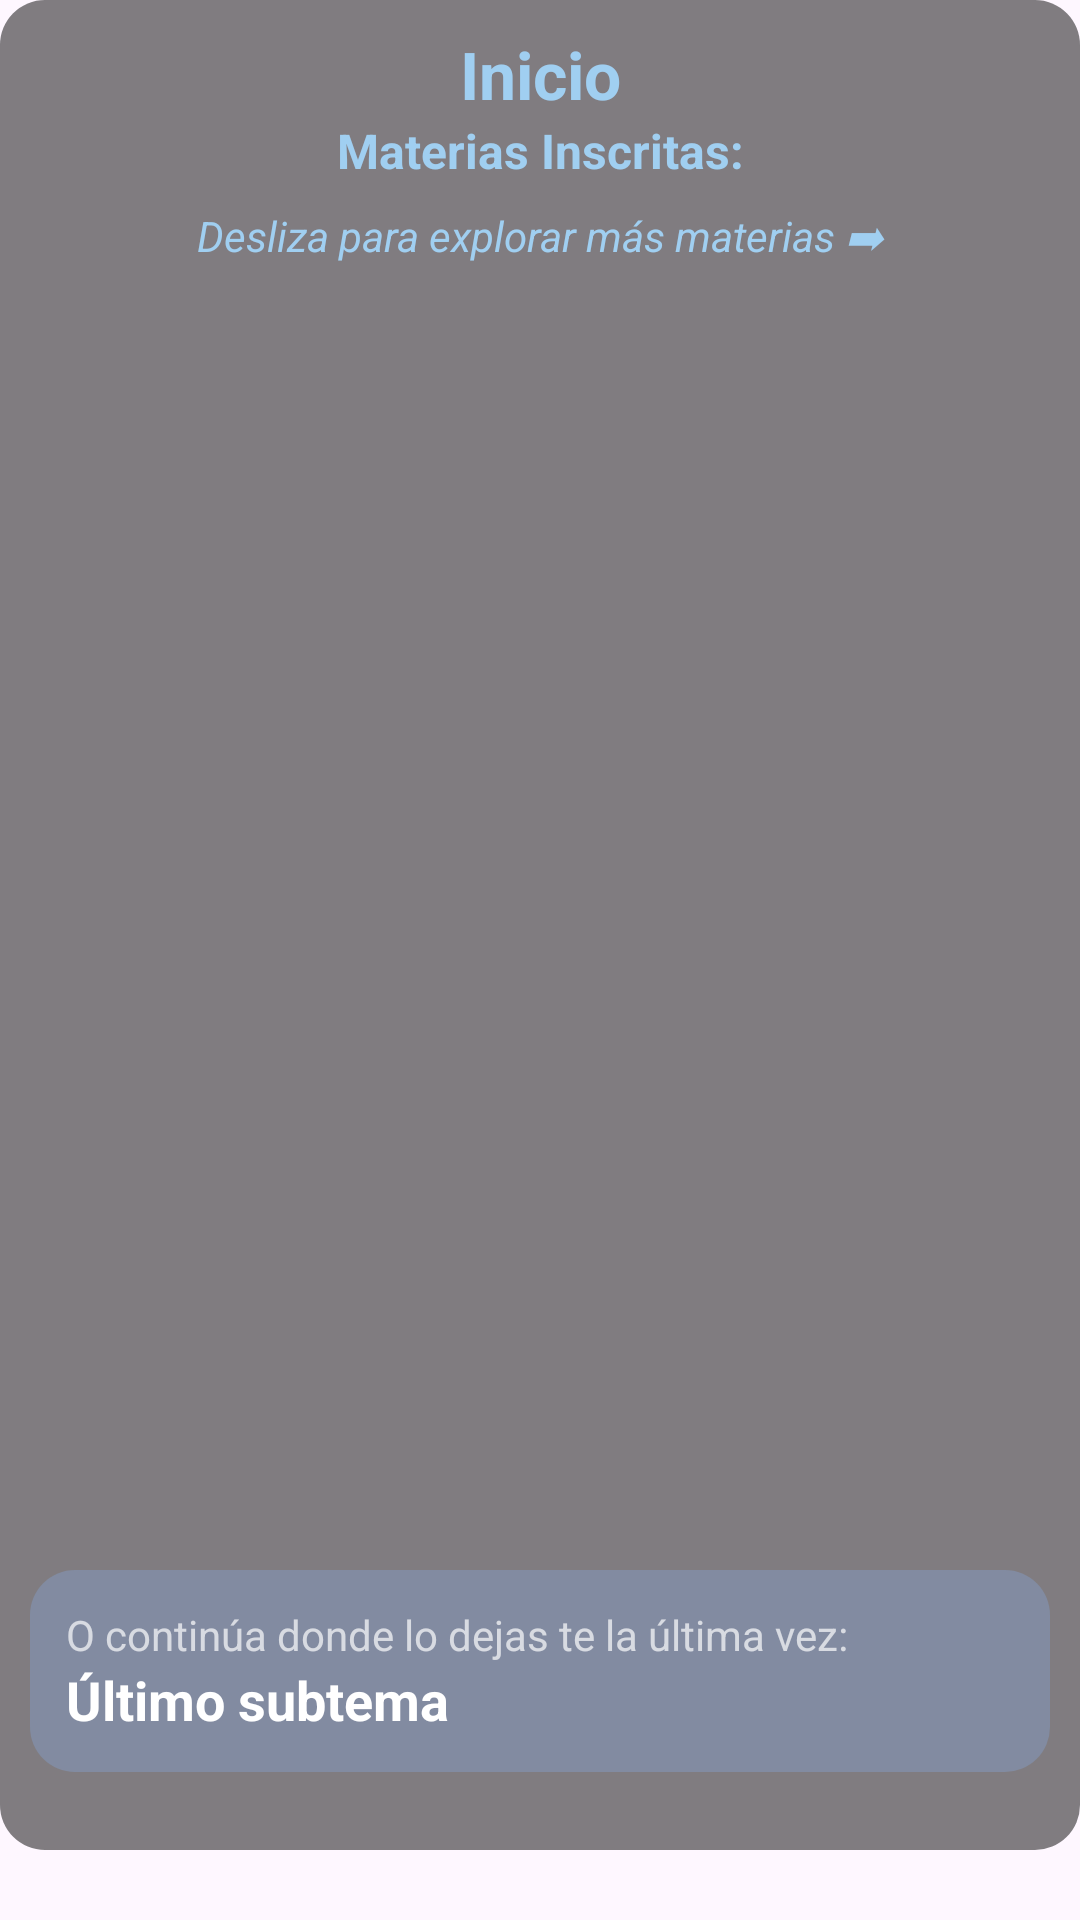

The Android layout XML behind this screen, and the referenced resources:
<!-- AndroidManifest.xml: application theme Theme.SmartLearn -->
<!-- res/layout/fragment_materias.xml -->
<?xml version="1.0" encoding="utf-8"?>
<LinearLayout xmlns:android="http://schemas.android.com/apk/res/android"
    xmlns:tools="http://schemas.android.com/tools"
    android:layout_width="match_parent"
    android:layout_height="match_parent"
    android:orientation="vertical"
    tools:context=".ui.principal.combo.principal.materias.MateriasFragment">

    <LinearLayout
        android:layout_width="match_parent"
        android:layout_height="wrap_content"
        android:background="@drawable/bg_esquinas_redondeadas_fondo"
        android:orientation="vertical"
        android:padding="10dp">

        <TextView
            android:layout_width="match_parent"
            android:layout_height="wrap_content"
            android:gravity="center"
            android:text="Inicio"
            android:textSize="22sp"
            android:textColor="@color/acento"
            android:textStyle="bold"/>

        <TextView
            android:layout_width="match_parent"
            android:layout_height="wrap_content"
            android:gravity="center"
            android:text="Materias Inscritas:"
            android:textColor="@color/acento"
            android:textSize="16sp"
            android:textStyle="bold" />

        <TextView
            android:layout_width="match_parent"
            android:layout_height="wrap_content"
            android:gravity="center"
            android:layout_marginTop="8dp"
            android:text="Desliza para explorar más materias ➡"
            android:textColor="@color/acento"
            android:textSize="14sp"
            android:textStyle="italic" />

        <androidx.viewpager2.widget.ViewPager2
            android:id="@+id/viewPagerMaterias"
            android:layout_width="match_parent"
            android:layout_height="400dp"
            android:layout_marginTop="20dp"
            android:clipToPadding="false"
            android:paddingStart="80dp"
            android:paddingEnd="80dp"
            android:layout_marginBottom="15dp"
            android:clipChildren="false" />

        <LinearLayout
            android:id="@+id/btn_ultimo_subtema"
            android:layout_width="match_parent"
            android:layout_height="wrap_content"
            android:layout_marginBottom="16dp"
            android:background="@drawable/bg_esquinas_redondas_elementos"
            android:clickable="true"
            android:focusable="true"
            android:foreground="?android:attr/selectableItemBackground"
            android:orientation="vertical"
            android:padding="12dp">
            <TextView
                android:layout_width="wrap_content"
                android:layout_height="wrap_content"
                android:text="O continúa donde lo dejas te la última vez: "
                android:textColor="#B0FFFFFF"
                android:textSize="14sp" />

            <TextView
                android:id="@+id/tv_ultimo_subtema"
                android:layout_width="wrap_content"
                android:layout_height="wrap_content"
                android:text="Último subtema"
                android:textColor="@android:color/white"
                android:textSize="18sp"
                android:textStyle="bold" />
        </LinearLayout>

    </LinearLayout>

</LinearLayout>
<!-- resources referenced by this layout -->
<resources>
  <color name="acento">#A0CFF1</color>
  <!-- drawable bg_esquinas_redondas_elementos (drawable) -->
  <?xml version="1.0" encoding="utf-8"?>
  <shape xmlns:android="http://schemas.android.com/apk/res/android"
      android:shape="rectangle">
      <solid android:color="#7F839AC1" />
      <corners android:radius="15dp" />
  </shape>
  <!-- drawable bg_esquinas_redondeadas_fondo (drawable) -->
  <?xml version="1.0" encoding="utf-8"?>
  <shape xmlns:android="http://schemas.android.com/apk/res/android"
      android:shape="rectangle">
      <solid android:color="#7F000000" />
      <corners android:radius="15dp" />
  </shape>
  <style name="Theme.SmartLearn" parent="Base.Theme.SmartLearn" />
  <style name="Base.Theme.SmartLearn" parent="Theme.Material3.DayNight.NoActionBar">
          
          
          <item name="fontFamily">@font/space_grotesk</item>
          <item name="android:statusBarColor">@color/black</item>
          <item name="android:windowLightStatusBar">false</item>
      </style>
  <color name="black">#FF000000</color>
</resources>
